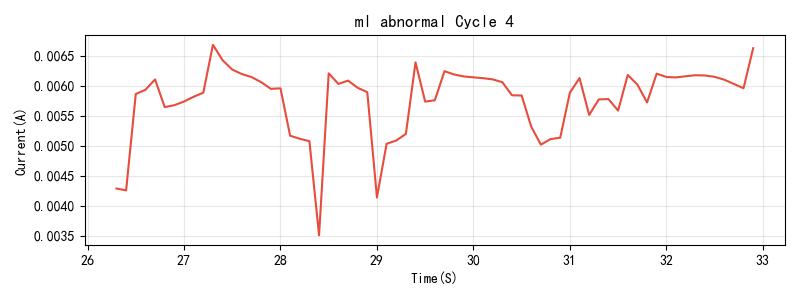

Data behind this chart, as committed beside it:
Time(S), Current(A)
26.3, 0.004286
26.4, 0.004255
26.5, 0.005862
26.6, 0.005932
26.7, 0.006105
26.8, 0.005644
26.9, 0.005676
27.0, 0.005737
27.1, 0.005816
27.2, 0.005884
27.3, 0.006682
27.4, 0.006425
27.5, 0.006269
27.6, 0.006195
27.7, 0.006145
27.8, 0.00606
27.9, 0.005948
28.0, 0.005957
28.1, 0.005167
28.2, 0.005115
28.3, 0.005076
28.4, 0.003505
28.5, 0.006207
28.6, 0.006031
28.7, 0.006086
28.8, 0.005966
28.9, 0.005892
29.0, 0.004136
29.1, 0.005032
29.2, 0.005087
29.3, 0.005196
29.4, 0.00639
29.5, 0.005735
29.6, 0.005758
29.7, 0.006242
29.8, 0.006188
29.9, 0.006155
30.0, 0.00614
30.1, 0.006126
30.2, 0.006106
30.3, 0.006059
30.4, 0.005841
30.5, 0.005837
30.6, 0.005315
30.7, 0.005018
30.8, 0.005111
30.9, 0.005133
31.0, 0.005885
31.1, 0.006128
31.2, 0.005514
31.3, 0.005772
31.4, 0.005778
31.5, 0.005585
31.6, 0.00618
31.7, 0.006018
31.8, 0.005721
31.9, 0.006202
32.0, 0.006146
32.1, 0.006139
32.2, 0.006158
... 7 more rows
